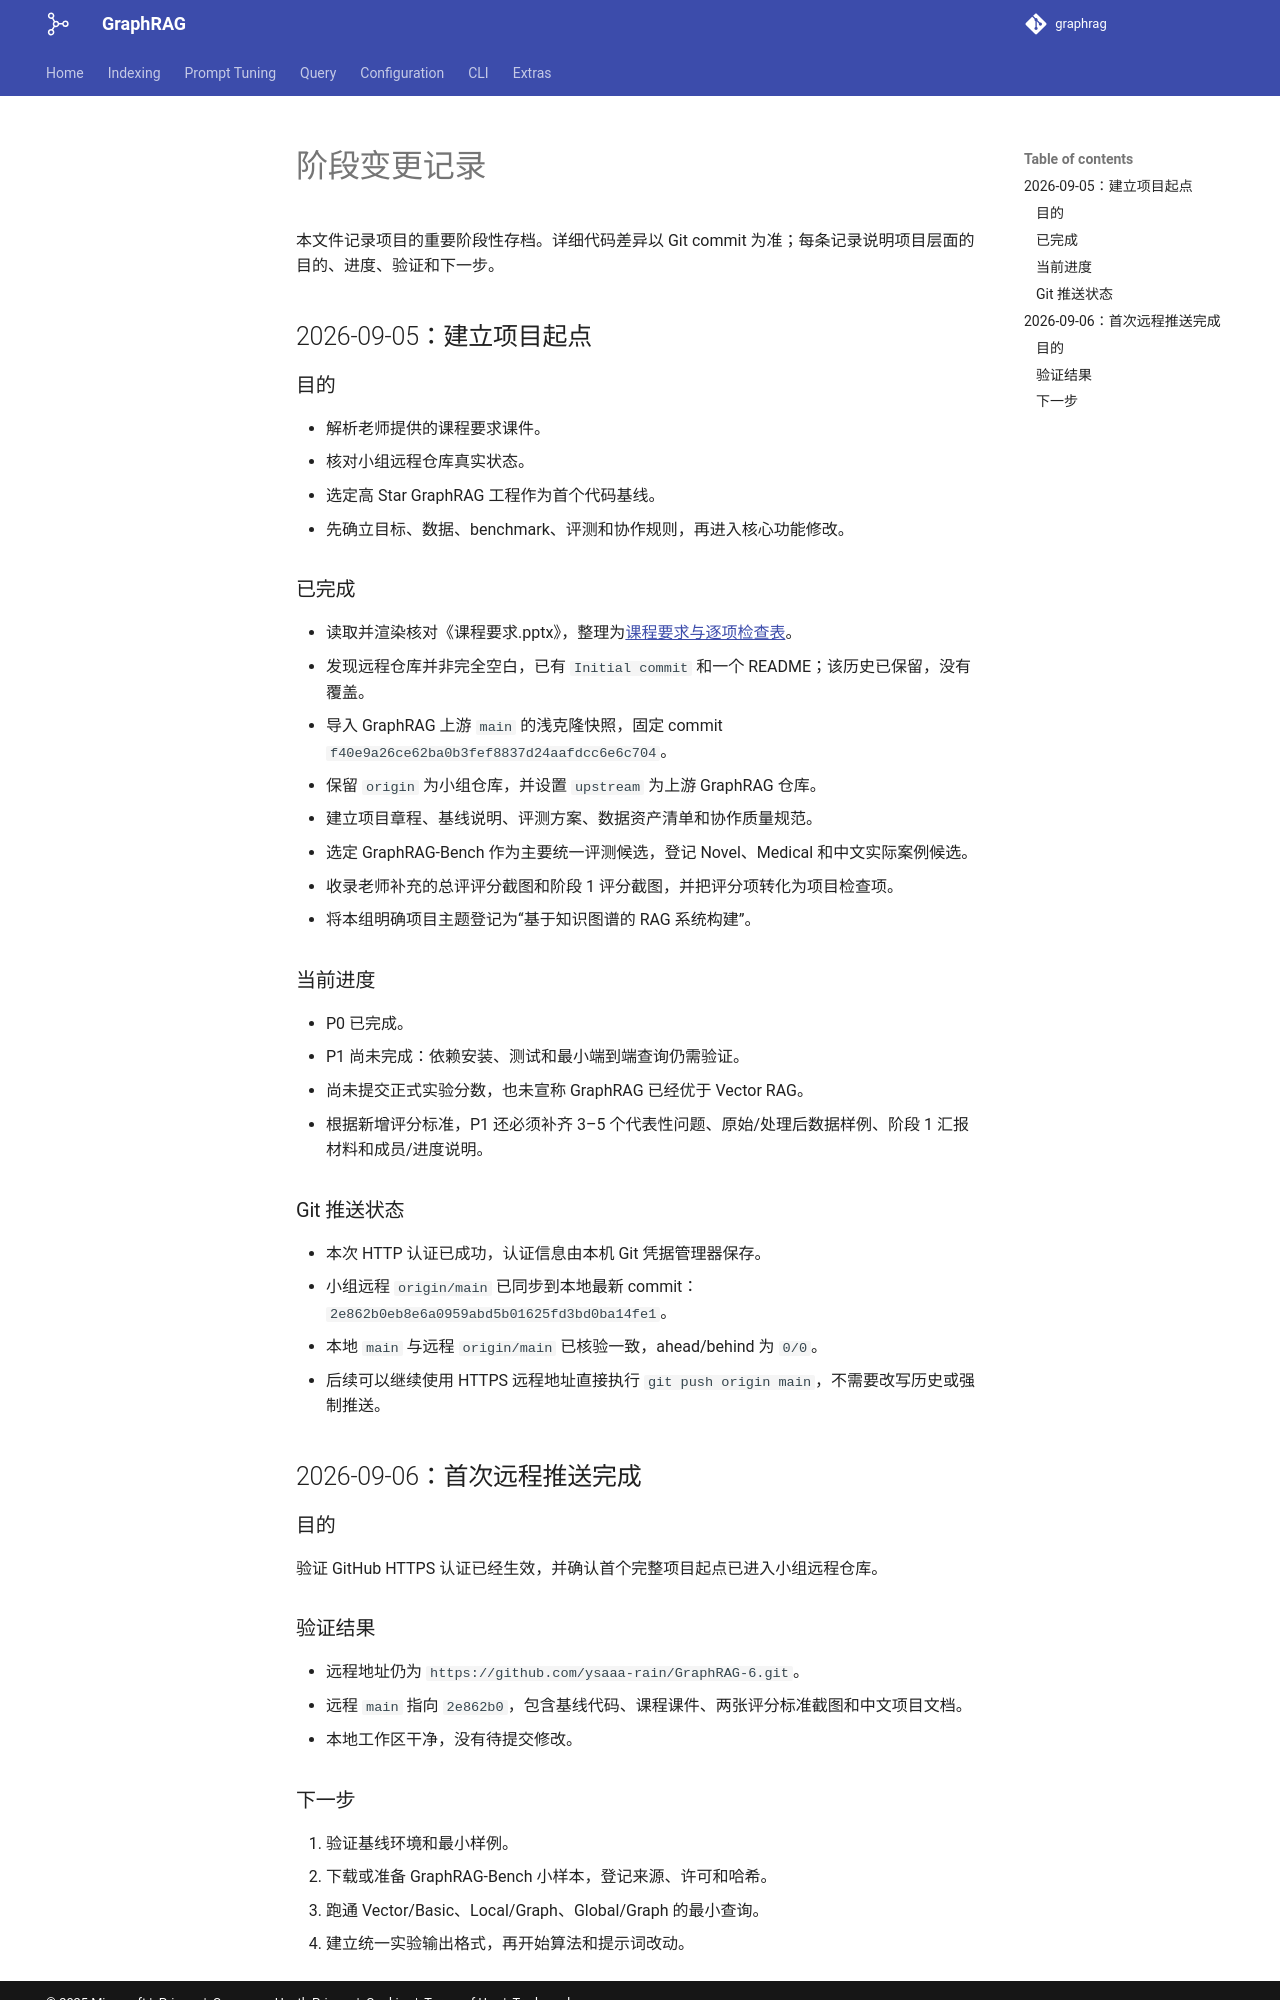

repository: ysaaa-rain/GraphRAG-6 · page: 变更记录/index.html · generator: mkdocs

# 阶段变更记录

本文件记录项目的重要阶段性存档。详细代码差异以 Git commit 为准；每条记录说明项目层面的目的、进度、验证和下一步。

## 2026-09-05：建立项目起点

### 目的

- 解析老师提供的课程要求课件。
- 核对小组远程仓库真实状态。
- 选定高 Star GraphRAG 工程作为首个代码基线。
- 先确立目标、数据、benchmark、评测和协作规则，再进入核心功能修改。

### 已完成

- 读取并渲染核对《课程要求.pptx》，整理为[课程要求与逐项检查表](./课程要求.md)。
- 发现远程仓库并非完全空白，已有 `Initial commit` 和一个 README；该历史已保留，没有覆盖。
- 导入 GraphRAG 上游 `main` 的浅克隆快照，固定 commit `f40e9a26ce62ba0b3fef8837d24aafdcc6e6c704`。
- 保留 `origin` 为小组仓库，并设置 `upstream` 为上游 GraphRAG 仓库。
- 建立项目章程、基线说明、评测方案、数据资产清单和协作质量规范。
- 选定 GraphRAG-Bench 作为主要统一评测候选，登记 Novel、Medical 和中文实际案例候选。
- 收录老师补充的总评评分截图和阶段 1 评分截图，并把评分项转化为项目检查项。
- 将本组明确项目主题登记为“基于知识图谱的 RAG 系统构建”。

### 当前进度

- P0 已完成。
- P1 尚未完成：依赖安装、测试和最小端到端查询仍需验证。
- 尚未提交正式实验分数，也未宣称 GraphRAG 已经优于 Vector RAG。
- 根据新增评分标准，P1 还必须补齐 3–5 个代表性问题、原始/处理后数据样例、阶段 1 汇报材料和成员/进度说明。

### Git 推送状态

- 本次 HTTP 认证已成功，认证信息由本机 Git 凭据管理器保存。
- 小组远程 `origin/main` 已同步到本地最新 commit：`2e862b0eb8e6a0959abd5b01625fd3bd0ba14fe1`。
- 本地 `main` 与远程 `origin/main` 已核验一致，ahead/behind 为 `0/0`。
- 后续可以继续使用 HTTPS 远程地址直接执行 `git push origin main`，不需要改写历史或强制推送。

## 2026-09-06：首次远程推送完成

### 目的

验证 GitHub HTTPS 认证已经生效，并确认首个完整项目起点已进入小组远程仓库。

### 验证结果

- 远程地址仍为 `https://github.com/ysaaa-rain/GraphRAG-6.git`。
- 远程 `main` 指向 `2e862b0`，包含基线代码、课程课件、两张评分标准截图和中文项目文档。
- 本地工作区干净，没有待提交修改。
